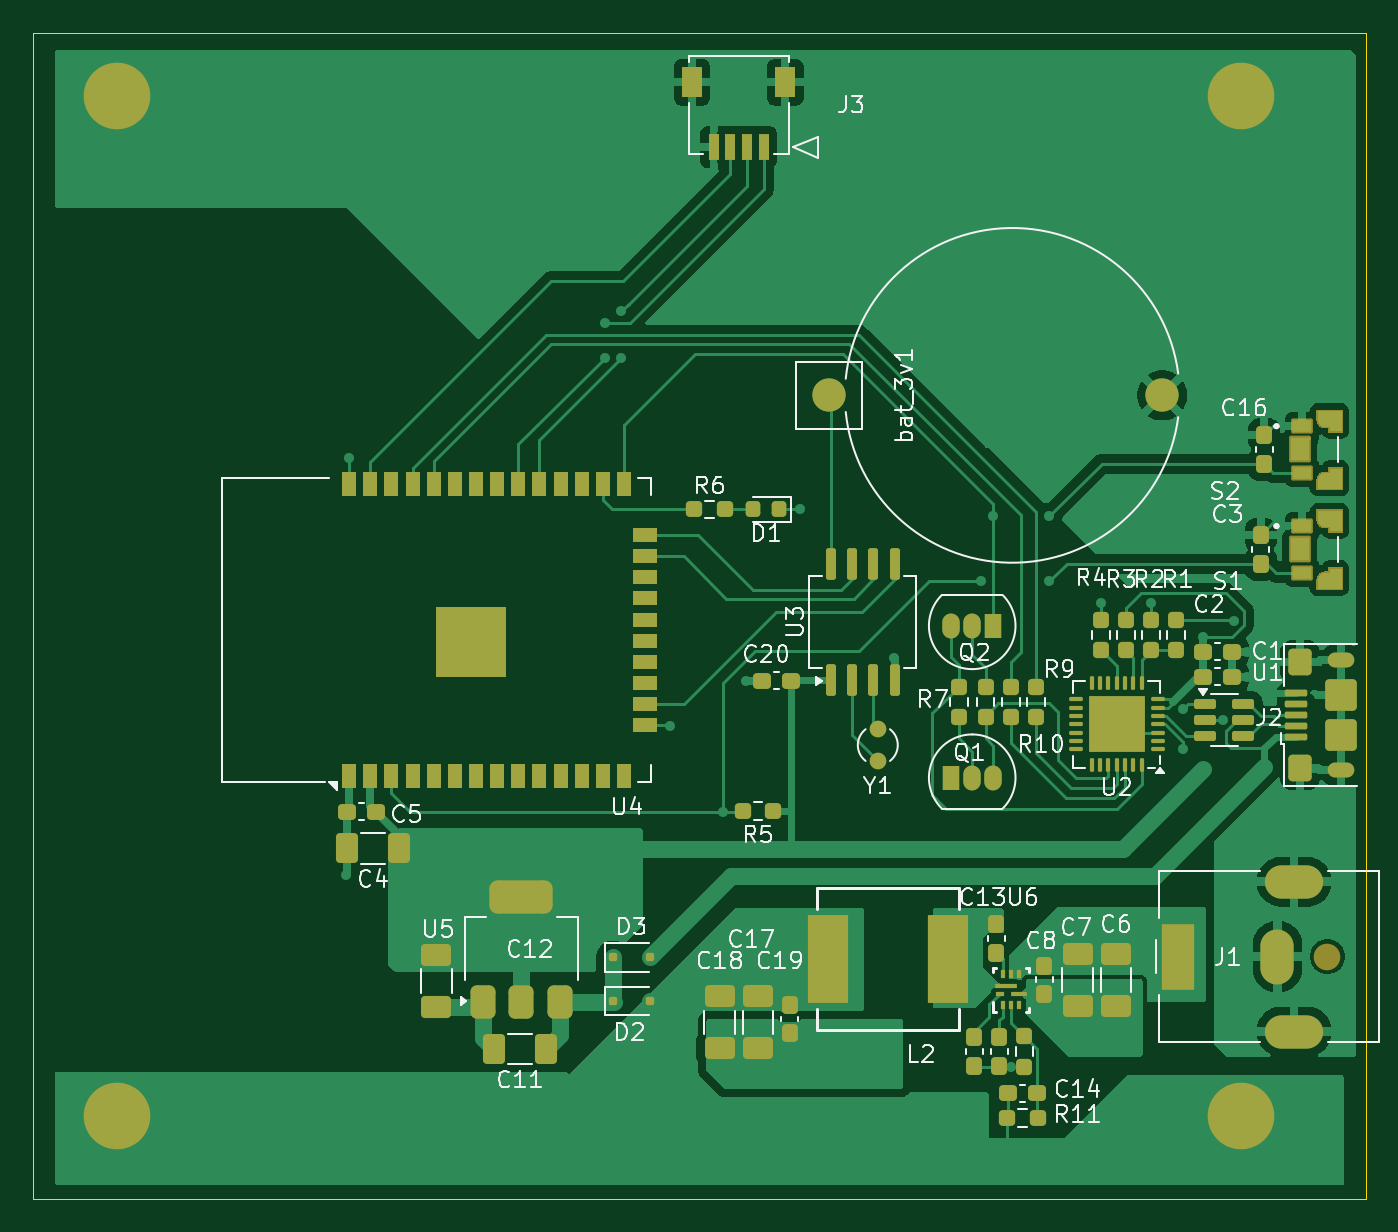
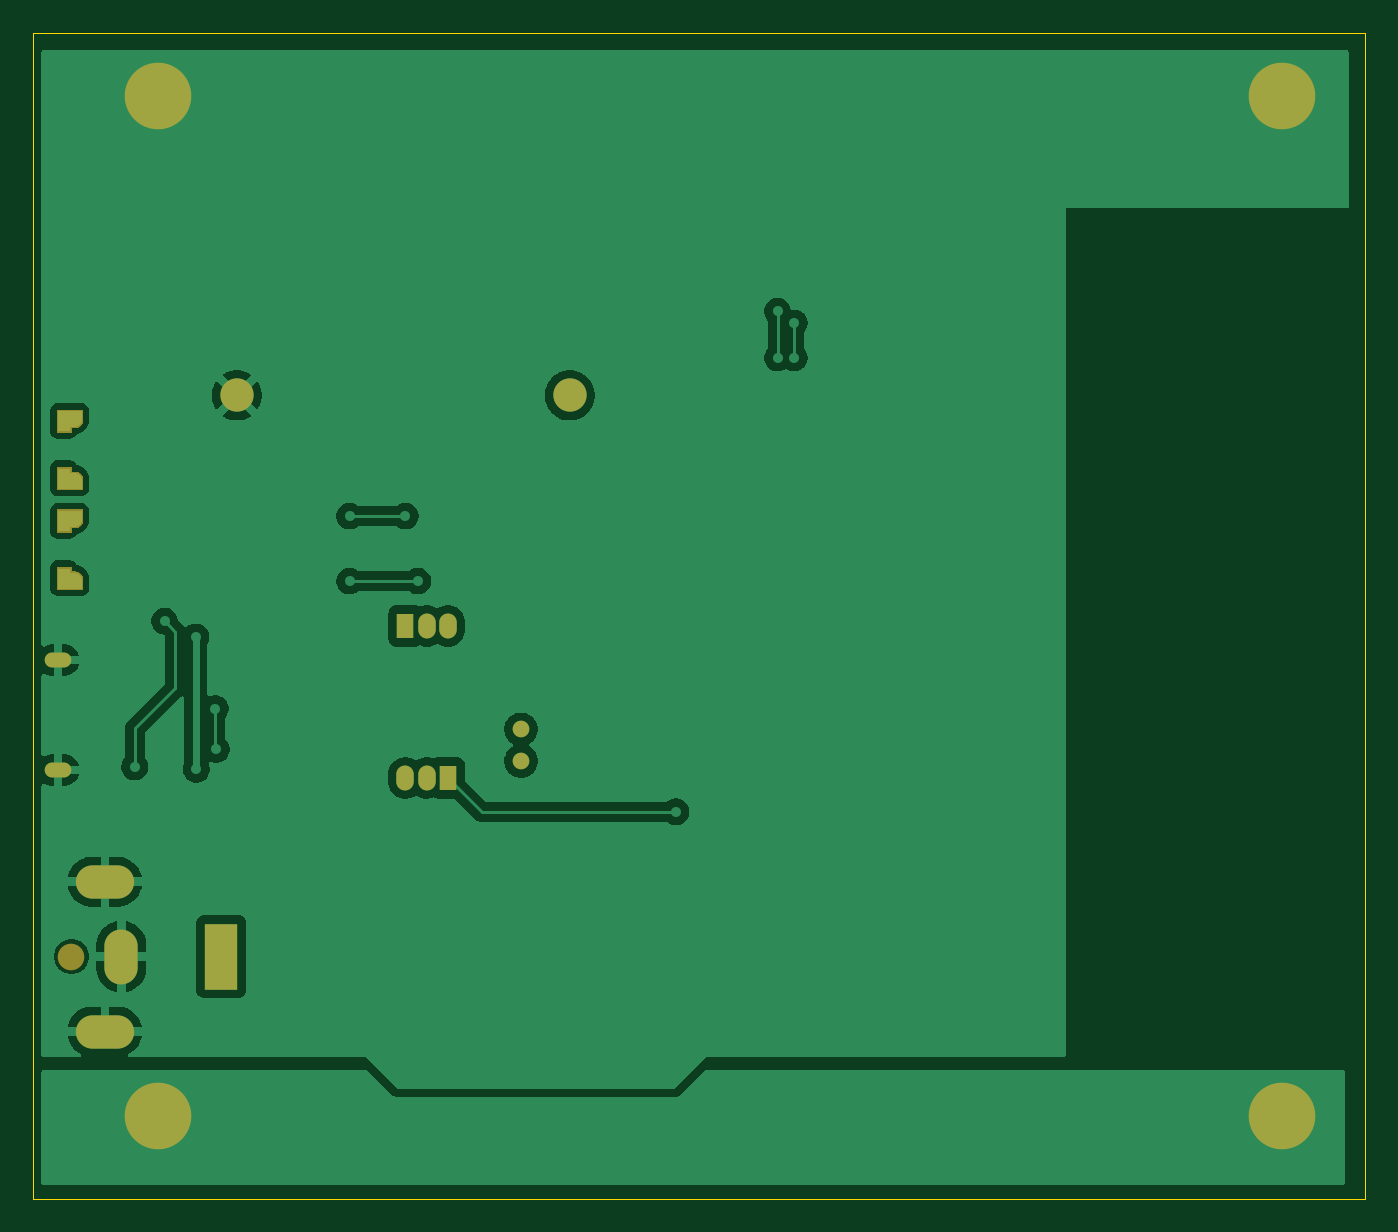
Circuit board: 9 layer files. Board 80.0 x 70.0 mm.
- bottom_copper: esp-B_Cu.gbr (66628 bytes)
- bottom_mask: esp-B_Mask.gbr (8972 bytes)
- paste: esp-B_Paste.gbr (446 bytes)
- bottom_silk: esp-B_Silkscreen.gbr (447 bytes)
- outline: esp-Edge_Cuts.gbr (600 bytes)
- top_copper: esp-F_Cu.gbr (97375 bytes)
- top_mask: esp-F_Mask.gbr (17951 bytes)
- paste: esp-F_Paste.gbr (9491 bytes)
- top_silk: esp-F_Silkscreen.gbr (67819 bytes)

=== bottom_copper: esp-B_Cu.gbr (66628 bytes, source omitted) ===
=== bottom_mask: esp-B_Mask.gbr (8972 bytes, source omitted) ===
=== paste: esp-B_Paste.gbr ===
%TF.GenerationSoftware,KiCad,Pcbnew,9.0.3*%
%TF.CreationDate,2025-08-19T04:28:39+03:00*%
%TF.ProjectId,esp,6573702e-6b69-4636-9164-5f7063625858,rev?*%
%TF.SameCoordinates,Original*%
%TF.FileFunction,Paste,Bot*%
%TF.FilePolarity,Positive*%
%FSLAX46Y46*%
G04 Gerber Fmt 4.6, Leading zero omitted, Abs format (unit mm)*
G04 Created by KiCad (PCBNEW 9.0.3) date 2025-08-19 04:28:39*
%MOMM*%
%LPD*%
G01*
G04 APERTURE LIST*
G04 APERTURE END LIST*
M02*

=== bottom_silk: esp-B_Silkscreen.gbr ===
%TF.GenerationSoftware,KiCad,Pcbnew,9.0.3*%
%TF.CreationDate,2025-08-19T04:28:39+03:00*%
%TF.ProjectId,esp,6573702e-6b69-4636-9164-5f7063625858,rev?*%
%TF.SameCoordinates,Original*%
%TF.FileFunction,Legend,Bot*%
%TF.FilePolarity,Positive*%
%FSLAX46Y46*%
G04 Gerber Fmt 4.6, Leading zero omitted, Abs format (unit mm)*
G04 Created by KiCad (PCBNEW 9.0.3) date 2025-08-19 04:28:39*
%MOMM*%
%LPD*%
G01*
G04 APERTURE LIST*
G04 APERTURE END LIST*
M02*

=== outline: esp-Edge_Cuts.gbr ===
%TF.GenerationSoftware,KiCad,Pcbnew,9.0.3*%
%TF.CreationDate,2025-08-19T04:28:39+03:00*%
%TF.ProjectId,esp,6573702e-6b69-4636-9164-5f7063625858,rev?*%
%TF.SameCoordinates,Original*%
%TF.FileFunction,Profile,NP*%
%FSLAX46Y46*%
G04 Gerber Fmt 4.6, Leading zero omitted, Abs format (unit mm)*
G04 Created by KiCad (PCBNEW 9.0.3) date 2025-08-19 04:28:39*
%MOMM*%
%LPD*%
G01*
G04 APERTURE LIST*
%TA.AperFunction,Profile*%
%ADD10C,0.050000*%
%TD*%
G04 APERTURE END LIST*
D10*
X39500000Y-36750000D02*
X119500000Y-36750000D01*
X119500000Y-106750000D01*
X39500000Y-106750000D01*
X39500000Y-36750000D01*
M02*

=== top_copper: esp-F_Cu.gbr (97375 bytes, source omitted) ===
=== top_mask: esp-F_Mask.gbr (17951 bytes, source omitted) ===
=== paste: esp-F_Paste.gbr (9491 bytes, source omitted) ===
=== top_silk: esp-F_Silkscreen.gbr (67819 bytes, source omitted) ===
